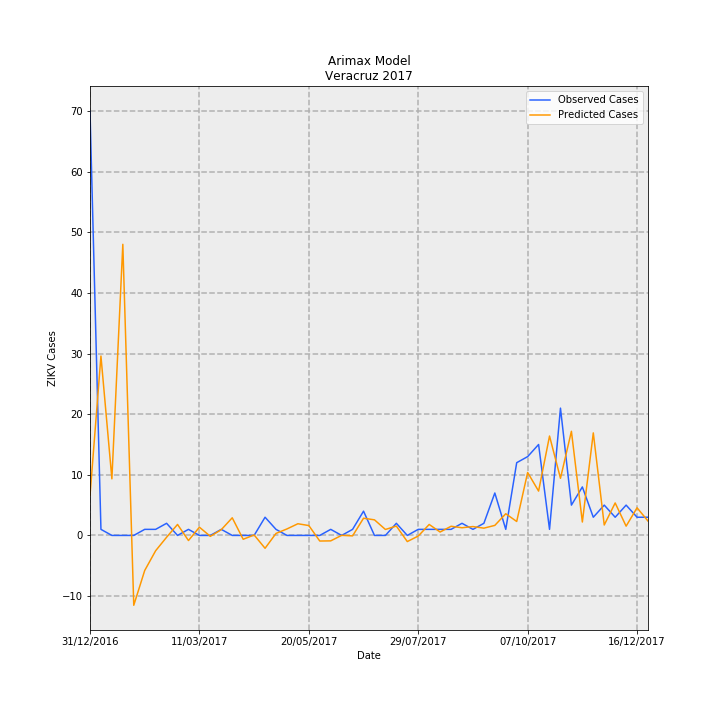

The file beside this chart, header and first rows:
Date, predictions_incidence, observed_incidence, Predicted Cases, Observed Cases, error
31/12/2016, 0.08113, 0.8629, 6.582, 70.0, 63.42
07/01/2017, 0.3648, 0.01233, 29.59, 1.0, -28.59
14/01/2017, 0.115, 0.0, 9.332, 0.0, -9.332
21/01/2017, 0.592, 0.0, 48.02, 0.0, -48.02
28/01/2017, -0.1421, 0.0, -11.53, 0.0, 11.53
04/02/2017, -0.0713, 0.01233, -5.785, 1.0, 6.785
11/02/2017, -0.03111, 0.01233, -2.524, 1.0, 3.524
18/02/2017, -0.003705, 0.02465, -0.3006, 2.0, 2.301
25/02/2017, 0.02232, 0.0, 1.811, 0.0, -1.811
04/03/2017, -0.01038, 0.01233, -0.8421, 1.0, 1.842
11/03/2017, 0.01673, 0.0, 1.357, 0.0, -1.357
18/03/2017, -0.001833, 0.0, -0.1487, 0.0, 0.1487
25/03/2017, 0.01173, 0.01233, 0.9518, 1.0, 0.04825
01/04/2017, 0.03584, 0.0, 2.908, 0.0, -2.908
08/04/2017, -0.007819, 0.0, -0.6343, 0.0, 0.6343
15/04/2017, 0.0009344, 0.0, 0.0758, 0.0, -0.0758
22/04/2017, -0.02615, 0.03698, -2.121, 3.0, 5.121
29/04/2017, 0.004059, 0.01233, 0.3293, 1.0, 0.6707
06/05/2017, 0.01317, 0.0, 1.069, 0.0, -1.069
13/05/2017, 0.02374, 0.0, 1.926, 0.0, -1.926
20/05/2017, 0.02008, 0.0, 1.629, 0.0, -1.629
27/05/2017, -0.01139, 0.0, -0.924, 0.0, 0.924
03/06/2017, -0.01109, 0.01233, -0.8995, 1.0, 1.9
10/06/2017, 0.0001709, 0.0, 0.01386, 0.0, -0.01386
17/06/2017, -0.0009225, 0.01233, -0.07484, 1.0, 1.075
24/06/2017, 0.03497, 0.04931, 2.837, 4.0, 1.163
01/07/2017, 0.0317, 0.0, 2.571, 0.0, -2.571
08/07/2017, 0.01212, 0.0, 0.9832, 0.0, -0.9832
15/07/2017, 0.01901, 0.02465, 1.542, 2.0, 0.4577
22/07/2017, -0.0125, 0.0, -1.014, 0.0, 1.014
29/07/2017, -0.001264, 0.01233, -0.1026, 1.0, 1.103
05/08/2017, 0.02229, 0.01233, 1.808, 1.0, -0.8081
12/08/2017, 0.006927, 0.01233, 0.5619, 1.0, 0.4381
19/08/2017, 0.01863, 0.01233, 1.511, 1.0, -0.5113
26/08/2017, 0.01559, 0.02465, 1.265, 2.0, 0.7351
02/09/2017, 0.01801, 0.01233, 1.461, 1.0, -0.4611
09/09/2017, 0.01479, 0.02465, 1.2, 2.0, 0.8003
16/09/2017, 0.0204, 0.08629, 1.655, 7, 5.345
23/09/2017, 0.04406, 0.01233, 3.575, 1.0, -2.575
30/09/2017, 0.02835, 0.1479, 2.3, 12.0, 9.7
07/10/2017, 0.128, 0.1602, 10.38, 13.0, 2.615
14/10/2017, 0.09016, 0.1849, 7.315, 15, 7.685
21/10/2017, 0.2021, 0.01233, 16.4, 1.0, -15.4
28/10/2017, 0.1162, 0.2589, 9.424, 21.0, 11.58
04/11/2017, 0.2117, 0.06163, 17.18, 5.0, -12.18
11/11/2017, 0.02726, 0.09861, 2.212, 8.0, 5.788
18/11/2017, 0.2085, 0.03698, 16.92, 3.0, -13.92
25/11/2017, 0.02121, 0.06163, 1.72, 5.0, 3.28
02/12/2017, 0.06603, 0.03698, 5.356, 3.0, -2.356
09/12/2017, 0.01883, 0.06163, 1.528, 5.0, 3.472
16/12/2017, 0.05622, 0.03698, 4.561, 3.0, -1.561
23/12/2017, 0.02926, 0.03698, 2.374, 3.0, 0.6263
